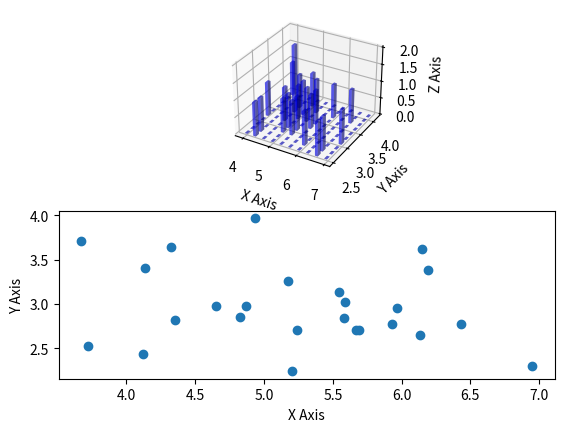

The script that saved this image:
import numpy as np
import matplotlib.pyplot as plt
import matplotlib as mpl

from mpl_toolkits.mplot3d import Axes3D

mpl.rcParams['font.size'] = 10

samples = 25

x = np.random.normal(5, 1, samples)
y = np.random.normal(3, .5, samples)

fig = plt.figure()
ax = fig.add_subplot(211, projection='3d')

# compute two-dimensional histogram
hist, xedges, yedges = np.histogram2d(x, y, bins=10)

# compute location of the x,y bar positions
elements = (len(xedges) - 1) * (len(yedges) - 1)
xpos, ypos = np.meshgrid(xedges[:-1]+.25, yedges[:-1]+.25)

xpos = xpos.flatten()
ypos = ypos.flatten()
zpos = np.zeros(elements)

# make every bar the same width in base
dx = .1 * np.ones_like(zpos)
dy = dx.copy()

# this defines the height of the bar
dz = hist.flatten()

ax.bar3d(xpos, ypos, zpos, dx, dy, dz, color='b', alpha=0.4)
ax.set_xlabel('X Axis')
ax.set_ylabel('Y Axis')
ax.set_zlabel('Z Axis')

# plot the same x,y correlation in scatter plot 
# for comparison
ax2 = fig.add_subplot(212)
ax2.scatter(x, y)
ax2.set_xlabel('X Axis')
ax2.set_ylabel('Y Axis')

plt.show()